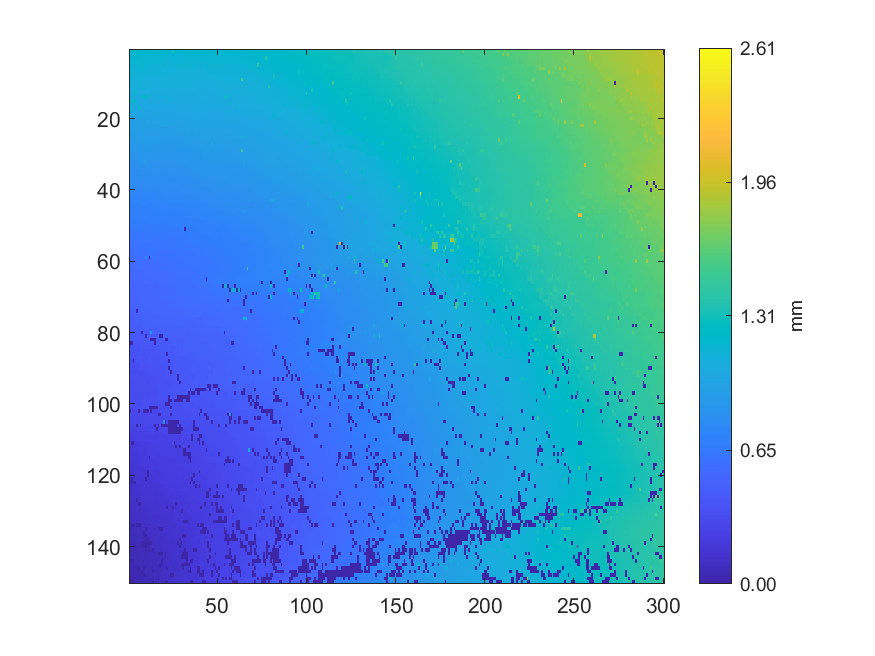

The data file committed next to this chart (first rows):
1.19353, 1.18897, 1.18826, 1.18791, 1.18423, 1.18441, 1.18299, 1.1842, 1.18218, 1.1827, 1.18373, 1.18417, 1.17938, 1.18429, 1.18555, 1.18204, 1.18156, 1.18009, 1.18088, 1.17795, 1.17549, 1.17699, 1.17585, 1.17251
1.178, 1.18, 1.182, 1.181, 1.18, 1.18, 1.174, 1.174, 1.172, 1.17, 1.171, 1.17, 1.168, 1.171, 1.17, 1.168, 1.165, 1.165, 1.164, 1.164, 1.163, 1.158, 1.159, 1.159
1.17, 1.167, 1.169, 1.168, 1.17, 1.164, 1.163, 1.163, 1.161, 1.163, 1.163, 1.157, 1.158, 1.161, 1.161, 1.161, 1.159, 1.154, 1.153, 1.156, 1.153, 1.15, 1.15, 1.15
1.159, 1.159, 1.159, 1.163, 1.161, 1.16, 1.161, 1.157, 1.154, 1.156, 1.151, 1.15, 1.152, 1.15, 1.152, 1.149, 1.147, 1.148, 1.143, 1.14, 1.139, 1.137, 1.136, 1.137
1.155, 1.151, 1.145, 1.147, 1.147, 1.147, 1.145, 1.146, 1.144, 1.146, 1.146, 1.138, 1.14, 1.14, 1.14, 1.139, 1.14, 1.138, 1.138, 1.133, 1.124, 1.124, 1.124, 1.124
1.14, 1.138, 1.139, 1.137, 1.136, 1.134, 1.135, 1.134, 1.135, 1.133, 1.133, 1.133, 1.133, 1.13, 1.131, 1.131, 1.133, 1.132, 1.131, 1.13, 1.123, 1.126, 1.12, 1.119
1.129, 1.129, 1.128, 1.126, 1.127, 1.126, 1.124, 1.123, 1.126, 1.126, 1.126, 1.127, 1.122, 1.123, 1.124, 1.128, 1.13, 1.127, 1.12, 1.112, 1.112, 1.114, 1.114, 1.109
1.125, 1.125, 1.123, 1.12, 1.117, 1.117, 1.115, 1.114, 1.113, 1.115, 1.113, 1.114, 1.111, 1.113, 1.118, 1.115, 1.115, 1.108, 1.102, 1.104, 1.105, 1.105, 1.104, 1.102
1.143, 1.119, 1.119, 1.112, 1.109, 1.107, 1.103, 1.099, 1.099, 1.1, 1.098, 1.099, 1.098, 1.096, 1.097, 1.095, 1.095, 1.092, 1.094, 1.093, 1.093, 1.094, 1.091, 1.093
1.096, 1.097, 1.099, 1.101, 1.102, 1.098, 1.095, 1.093, 1.09, 1.091, 1.089, 1.106, 1.085, 1.083, 1.082, 1.084, 1.082, 1.082, 1.084, 1.084, 1.084, 1.081, 1.079, 1.081
1.094, 1.089, 1.09, 1.091, 1.089, 1.088, 1.084, 1.084, 1.083, 1.082, 1.08, 1.08, 1.076, 1.077, 1.077, 1.073, 1.07, 1.074, 1.074, 1.077, 1.075, 1.076, 1.075, 1.074
1.08, 1.08, 1.074, 1.075, 1.079, 1.079, 1.079, 1.079, 1.078, 1.072, 1.073, 1.07, 1.066, 1.071, 1.065, 1.063, 1.064, 1.065, 1.066, 1.07, 1.065, 1.067, 1.067, 1.068
1.057, 1.056, 1.115, 1.283, 1.067, 1.068, 1.069, 1.068, 1.071, 1.067, 1.064, 1.063, 1.061, 1.061, 1.058, 1.06, 1.057, 1.057, 1.058, 1.058, 1.06, 1.061, 1.063, 1.064
1.044, 1.038, 1.037, 1.037, 1.04, 1.04, 1.104, 1.179, 1.202, 1.204, 1.052, 1.053, 1.053, 1.051, 1.051, 1.049, 1.048, 1.049, 1.05, 1.143, 1.05, 1.054, 1.052, 1.053
1.279, 1.154, 1.311, 1.176, 1.027, 1.032, 1.03, 1.027, 1.024, 1.024, 1.033, 1.043, 1.039, 1.04, 1.045, 1.042, 1.035, 1.036, 1.037, 1.039, 1.037, 1.039, 1.113, 1.038
1.008, 1.009, 1.011, 1.127, 1.129, 1.016, 1.015, 1.018, 1.019, 1.018, 1.019, 1.024, 1.028, 1.028, 1.026, 1.023, 1.024, 1.023, 1.024, 1.022, 1.024, 1.024, 1.024, 1.023
1.142, 1.094, 0.9828, 0.9835, 0.9824, 1.264, 1.002, 1.004, 1.006, 1.015, 1.012, 1.012, 1.012, 1.012, 1.012, 1.013, 1.009, 1.011, 1.012, 1.011, 1.013, 1.009, 1.008, 1.011
0.9815, 1.051, 0.9711, 1.057, 0.9721, 0.9792, 0.983, 0.9942, 0.9955, 0.9949, 0.996, 0.9944, 0.9954, 0.9977, 1.005, 1.001, 1.002, 1.003, 1.003, 1.003, 1.003, 1.001, 1.003, 1.004
0.9564, 0.9583, 0.9601, 0.9621, 0.9627, 0.965, 0.9713, 0.9757, 0.9832, 0.9851, 0.9856, 0.9887, 0.9946, 0.997, 0.9917, 0.9946, 0.9941, 0.9916, 0.9923, 0.9925, 0.9927, 0.9938, 0.9949, 0.9944
0.955, 0.9533, 0.9569, 0.9587, 0.9594, 0.9585, 0.9586, 0.9548, 0.9529, 0.954, 0.955, 0.9682, 0.9882, 0.9884, 0.9901, 0.9905, 0.9922, 0.9868, 0.9868, 0.9846, 0.9861, 0.9835, 0.9835, 0.9811
0.9476, 0.9466, 0.9458, 0.9457, 0.9467, 0.9482, 0.9468, 0.9446, 0.9518, 0.9526, 1.029, 0.9574, 0.9581, 0.9764, 0.978, 0.982, 0.9807, 0.9803, 0.9808, 0.975, 0.9757, 0.9755, 0.9765, 0.9775
0.9414, 0.9411, 0.9426, 0.9429, 0.9435, 0.9411, 0.9399, 0.9389, 0.9382, 0.942, 0.9455, 0.9458, 0.9459, 0.9442, 0.9426, 0.937, 0.9328, 0.9915, 1.001, 0.9954, 0.9482, 0.9602, 0.9618, 0.9627
0.9336, 1.002, 0.9345, 0.9342, 0.9331, 0.936, 0.9342, 0.9381, 0.9386, 0.9421, 0.9421, 0.9407, 0.9423, 0.9376, 0.9348, 0.9308, 0.9307, 0.9319, 0.9341, 0.9439, 0.9457, 0.9477, 0.947, 0.9394
0.9185, 0.9193, 0.9203, 0.9215, 0.9253, 0.9282, 0.9286, 0.9316, 0.9326, 0.9339, 0.9348, 0.9358, 0.9182, 0.9188, 0.9207, 0.9295, 0.9295, 0.9307, 0.9338, 0.9356, 0.9426, 0.9431, 0.9453, 0.9437
0.9095, 0.9122, 0.9156, 0.9183, 0.9212, 0.9246, 0.9261, 0.9279, 0.9284, 0.9279, 0.9271, 0.9178, 0.9211, 0.9215, 0.9208, 0.9219, 0.9228, 0.9216, 0.9153, 0.9159, 0.9155, 0.9151, 0.9179, 0.9181
0.9054, 0.9087, 0.9099, 0.9132, 0.9203, 0.9178, 0.9205, 0.921, 0.9182, 0.9196, 0.9183, 0.9164, 0.9178, 0.9201, 0.9192, 0.9189, 0.9098, 0.9108, 0.9107, 0.9155, 0.9158, 0.9173, 0.9172, 0.9162
0.8945, 0.8994, 0.9092, 0.9011, 0.9032, 0.9068, 0.9077, 0.9111, 0.9113, 0.9116, 0.912, 0.9119, 0.9114, 0.9124, 0.9062, 0.9008, 0.8905, 0.8934, 0.8962, 0.8983, 0.8978, 0.9006, 0.8978, 0.9
0.8807, 0.885, 0.8863, 0.8867, 0.8886, 0.8934, 0.8949, 0.8946, 0.8983, 0.9034, 0.9011, 0.9018, 0.9004, 0.8945, 0.8893, 0.8904, 0.8908, 0.8914, 0.8915, 0.8915, 0.8871, 0.887, 0.8869, 0.8829
0.8724, 0.8734, 0.8739, 0.8771, 0.8778, 0.8822, 0.8855, 0.8917, 0.891, 0.8929, 0.8941, 0.8914, 0.8828, 0.884, 0.8842, 0.8861, 0.8867, 0.8842, 0.8837, 0.8823, 0.8853, 0.8834, 0.8733, 0.8737
0.8646, 0.8616, 0.8625, 0.8621, 0.8624, 0.8631, 0.8838, 0.8866, 0.8808, 0.8814, 0.8776, 0.8806, 0.8817, 0.8817, 0.8815, 0.877, 0.8777, 0.8697, 0.8702, 0.8721, 0.8711, 0.8696, 0.8676, 0.8691
0.8494, 0.8507, 0.8509, 0.8514, 0.851, 0.8607, 0.8639, 0.8707, 0.8661, 0.8705, 0.8687, 0.8705, 0.8675, 0.8657, 0.8612, 0.8647, 0.8636, 0.8634, 0.8618, 0.8619, 0.8649, 0.8654, 0.8659, 0.8563
0.8271, 0.832, 0.8302, 0.8431, 0.8412, 0.8414, 0.8384, 0.833, 0.9253, 0.9252, 0.8505, 0.8493, 0.8536, 0.8547, 0.8541, 0.8561, 0.8552, 0.8549, 0.8531, 0.8562, 0.8382, 0.8599, 0.8539, 0.8533
0.8158, 0.8297, 0.8289, 0.8277, 0.8264, 0.8279, 0.8255, 0.8267, 0.8329, 0.8321, 0.832, 0.8316, 0.832, 0.8337, 0.8336, 0.8394, 0.8407, 0.8423, 0.8442, 0.8441, 0.8433, 0.8414, 0.8409, 0.8433
0.8146, 0.8082, 0.8097, 0.8099, 0.81, 0.825, 0.8242, 0.8291, 0.8287, 0.8273, 0.8281, 0.8302, 0.8336, 0.8329, 0.8368, 0.8369, 0.8357, 0.8357, 0.8386, 0.8403, 0.8375, 0.8386, 0.8384, 0.8417
0.8119, 0.8125, 0.8063, 0.8077, 0.8075, 0.8071, 0.8193, 0.8223, 0.8227, 0.821, 0.8208, 0.8212, 0.8225, 0.8269, 0.8279, 0.8272, 0.8253, 0.8267, 0.8268, 0.8291, 0.8276, 0.8278, 0.8236, 0.8247
0.8013, 0.8037, 0.8017, 0.8028, 0.8037, 0.8041, 0.804, 0.8027, 0.8091, 0.8086, 0.808, 0.8131, 0.8139, 0.8159, 0.8179, 0.8152, 0.8182, 0.814, 0.8155, 0.8169, 0.8096, 0.8149, 0.8178, 0.8168
0.7955, 0.7978, 0.7981, 0.8, 0.794, 0.7938, 0.7938, 0.796, 0.7972, 0.798, 0.7995, 0.8033, 0.8013, 0.8028, 0.8059, 0.8073, 0.8058, 0.8079, 0.8021, 0.8088, 0.8092, 0.8019, 0.8038, 0.8039
0.7771, 0.7786, 0.7784, 0.7846, 0.7848, 0.7847, 0.7854, 0.7855, 0.7895, 0.79, 0.7879, 0.7788, 0.7961, 0.7933, 0.7881, 0.7876, 0.7905, 0.7918, 0.7896, 0.7901, 0.793, 0.7949, 0.7964, 0.7902
0.7739, 0.772, 0.7764, 0.7775, 0.7797, 0.7804, 0.7802, 0.78, 0.7809, 0.7835, 0.7783, 0.7789, 0.7737, 0.7812, 0.7843, 0.7837, 0.7839, 0.78, 0.782, 0.7811, 0.7799, 0.7809, 0.7833, 0.7861
0.7568, 0.7628, 0.7629, 0.759, 0.7599, 0.7608, 0.766, 0.766, 0.7667, 0.7669, 0.7695, 0.7676, 0.7608, 0.7596, 0.7638, 0.7636, 0.7652, 0.7752, 0.7767, 0.7768, 0.7776, 0.7774, 0.7775, 0.7764
0.7544, 0.7559, 0.7457, 0.748, 0.7486, 0.7466, 0.7477, 0.7524, 0.7552, 0.7533, 0.7526, 0.7535, 0.7536, 0.7479, 0.7597, 0.7579, 0.7586, 0.762, 0.7644, 0.7686, 0.7701, 0.7714, 0.7721, 0.7708
0.7455, 0.7401, 0.742, 0.7415, 0.7417, 0.7399, 0.7387, 0.7399, 0.7435, 0.7473, 0.7503, 0.7341, 0.735, 0.7382, 0.7521, 0.7525, 0.753, 0.7578, 0.76, 0.7662, 0.7668, 0.7678, 0.7658, 0.7613
0.7389, 0.7384, 0.7388, 0.7351, 0.7359, 0.7313, 0.7315, 0.7295, 0.7312, 0.7319, 0.7322, 0.73, 0.7319, 0.7332, 0.7468, 0.7502, 0.7509, 0.7381, 0.7458, 0.7428, 0.745, 0.7529, 0.7546, 0.7557
0.7248, 0.7244, 0.7263, 0.7274, 0.7215, 0.7218, 0.7226, 0.728, 0.7294, 0.7296, 0.714, 0.716, 0.7183, 0.7294, 0.7297, 0.7301, 0.735, 0.7352, 0.7358, 0.734, 0.7354, 0.7356, 0.7418, 0.7337
0.7026, 0.7066, 0.706, 0.7066, 0.711, 0.7074, 0.7037, 0.7033, 0.7108, 0.7115, 0.713, 0.7154, 0.7162, 0.7183, 0.7231, 0.7237, 0.7247, 0.7274, 0.7276, 0.7288, 0.7313, 0.7294, 0.7293, 0.7297
0.701, 0.7032, 0.7045, 0.7054, 0.6994, 0.7002, 0.7005, 0.7, 0.7032, 0.7019, 0.711, 0.7112, 0.7118, 0.7122, 0.7153, 0.7178, 0.7214, 0.7203, 0.7198, 0.7195, 0.7204, 0.7205, 0.7154, 0.7118
0.6985, 0.7001, 0.6977, 0.7001, 0.7007, 0.6999, 0.6971, 0.6973, 0.6984, 0.696, 0.6984, 0.7009, 0.7037, 0.7053, 0.7045, 0.7062, 0.7042, 0.7055, 0.7129, 0.7147, 0.7117, 0.7109, 0.7089, 0.708
0.6747, 0.6852, 0.6853, 0.6887, 0.6936, 0.6935, 0.6944, 0.6919, 0.6921, 0.6916, 0.6885, 0.6902, 0.6915, 0.693, 0.6903, 0.6887, 0.6899, 0.6897, 0.6894, 0.6932, 0.6938, 0.7048, 0.7074, 0.7035
0.6674, 0.6664, 0.6795, 0.6805, 0.6809, 0.681, 0.6819, 0.6833, 0.6811, 0.6805, 0.6816, 0.6855, 0.6865, 0.6852, 0.6866, 0.6868, 0.6881, 0.6872, 0.6871, 0.6866, 0.6914, 0.6902, 0.6915, 0.6971
0.6568, 0.6576, 0.669, 0.6758, 0.6768, 0.677, 0.6778, 0.6775, 0.665, 0.6659, 0.6662, 0.6698, 0.6718, 0.6717, 0.6705, 0.67, 0.6809, 0.6827, 0.6837, 0.6831, 0.6692, 0.6711, 0.6831, 0.6904
0.6463, 0.6471, 0.6507, 0.6554, 0.6534, 0.6595, 0.6636, 0.666, 0.6628, 0.6634, 0.6645, 0.6632, 0.659, 0.6575, 0.6641, 0.6641, 0.6653, 0.6647, 0.6737, 0.667, 0.6679, 0.6694, 0.6792, 0.6572
0.6373, 0.637, 0.6499, 0.6499, 0.6504, 0.6512, 0.6498, 0.6549, 0.6463, 0.6436, 0.6536, 0.6534, 0.6558, 0.6553, 0.6555, 0.6603, 0.6598, 0.6578, 0.6586, 0.659, 0.6543, 0.6552, 0.6561, 0.6543
0.627, 0.6323, 0.6331, 0.6317, 0.6349, 0.6455, 0.6461, 0.6432, 0.6412, 0.6406, 0.6379, 0.6401, 0.646, 0.6491, 0.6503, 0.6507, 0.6532, 0.6394, 0.6405, 0.6483, 0.6515, 0.6524, 0.65, 0.6514
0.6197, 0.6183, 0.6248, 0.6217, 0.6275, 0.633, 0.6348, 0.6365, 0.6381, 0.6386, 0.6421, 0.6395, 0.6388, 0.6385, 0.627, 0.6279, 0.632, 0.635, 0.6277, 0.627, 0.6265, 0.6267, 0.6374, 0.645
0.616, 0.6159, 0.6174, 0.6179, 0.6165, 0.6195, 0.6287, 0.6296, 0.6279, 0.6268, 0.6331, 0.6254, 0.6272, 0.6281, 0.6236, 0.6233, 0.6278, 0.6278, 0.6268, 0.6271, 0.6277, 0.6277, 0.6271, 0.635
0.6018, 0.5999, 0.6065, 0.6079, 0.6086, 0.609, 0.6118, 0.621, 0.6186, 0.6177, 0.6249, 0.6246, 0.6202, 0.622, 0.621, 0.6218, 0.6209, 0.6219, 0.6221, 0.6198, 0.624, 0.6252, 0.6294, 0.6343
0.5889, 0.5904, 0.6007, 0.6035, 0.5992, 0.5982, 0.6004, 0.6082, 0.6123, 0.6132, 0.6135, 0.6141, 0.6182, 0.6189, 0.6226, 0.6232, 0.6218, 0.6136, 0.6134, 0.6196, 0.6068, 0.6084, 0.6151, 0.6158
0.5898, 0.5874, 0.5928, 0.598, 0.5979, 0.5977, 0.6003, 0.6019, 0.6012, 0.6098, 0.6103, 0.618, 0.6205, 0.621, 0.6087, 0.6126, 0.6085, 0.6092, 0.6123, 0.6108, 0.6042, 0.6042, 0.6072, 0.6044
0.5833, 0.5836, 0.5832, 0.58, 0.5769, 0.575, 0.5862, 0.5863, 0.5804, 0.8565, 0.5907, 0.003902, 0.6011, 0.602, 0.6068, 0.608, 0.6086, 0.6087, 0.6065, 0.6052, 0.606, 0.6051, 0.6051, 0.6065
0.5764, 0.5766, 0.5743, 0.5727, 0.574, 0.5731, 0.5773, 0.5699, 0.5703, 0.5788, 0.5729, 0.5699, 0.583, 0.5837, 0.5978, 0.5782, 0.6011, 0.6014, 0.6001, 0.6038, 0.6002, 0.5993, 0.607, 0.6064
0.567, 0.5642, 0.5568, 0.5705, 0.5604, 0.5732, 0.57, 0.5645, 0.5693, 0.5641, 0.5614, 0.5673, 0.5656, 0.5768, 0.5773, 0.5797, 0.5792, 0.5787, 0.5828, 0.5818, 0.5818, 0.5828, 0.5932, 0.5928
... 89 more rows
